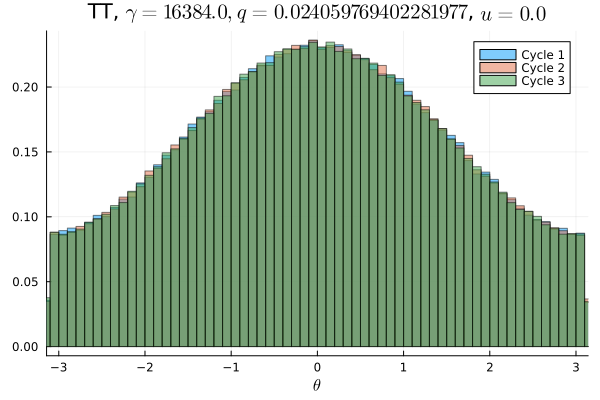

The table this chart was drawn from, first rows:
Cycle 1, Cycle 2, Cycle 3
0.005397, 0.005437, 0.005575
0.005387, 0.005437, 0.005475
0.005531, 0.005391, 0.005516
0.005706, 0.005488, 0.005537
0.005797, 0.005575, 0.005416
0.005466, 0.005684, 0.005675
0.005825, 0.005775, 0.005847
0.005878, 0.005931, 0.005881
0.006341, 0.005966, 0.006109
0.006331, 0.0062, 0.006222
0.006006, 0.006366, 0.0062
0.006638, 0.006597, 0.006597
0.006659, 0.006581, 0.006756
0.006903, 0.006869, 0.006931
0.007259, 0.007553, 0.007106
0.007216, 0.007447, 0.007513
0.007356, 0.00765, 0.0076
0.008028, 0.007656, 0.007912
0.008009, 0.008422, 0.008334
0.008494, 0.008563, 0.008206
0.008944, 0.008516, 0.008784
0.009038, 0.008788, 0.009169
0.009312, 0.0093, 0.009406
0.009391, 0.009703, 0.009372
0.009763, 0.009866, 0.009931
0.01027, 0.01012, 0.01009
0.01049, 0.01047, 0.01062
0.01105, 0.01051, 0.01069
0.01097, 0.01104, 0.01114
0.01127, 0.01122, 0.01118
0.01162, 0.0117, 0.01135
0.01173, 0.0118, 0.01205
0.01231, 0.0119, 0.01231
0.01234, 0.01256, 0.01211
0.01235, 0.01257, 0.01263
0.01272, 0.01288, 0.01296
0.01294, 0.01299, 0.01324
0.01362, 0.01312, 0.01303
0.01332, 0.0134, 0.01366
0.01354, 0.01344, 0.01358
0.01407, 0.01391, 0.01375
0.01388, 0.01357, 0.01382
0.01405, 0.01401, 0.0143
0.0139, 0.01434, 0.01455
0.01427, 0.01445, 0.01411
0.01443, 0.01465, 0.01425
0.01455, 0.01445, 0.01455
0.01438, 0.01435, 0.01445
0.01507, 0.01478, 0.01467
0.01454, 0.01478, 0.01482
0.0143, 0.01444, 0.01444
0.01452, 0.01438, 0.01457
0.01461, 0.01463, 0.0148
0.01446, 0.01459, 0.01449
0.01471, 0.01438, 0.01427
0.01447, 0.01438, 0.01427
0.01377, 0.01422, 0.01445
0.01418, 0.01417, 0.01372
0.01382, 0.01383, 0.0138
0.01402, 0.01374, 0.01406
... 40 more rows
